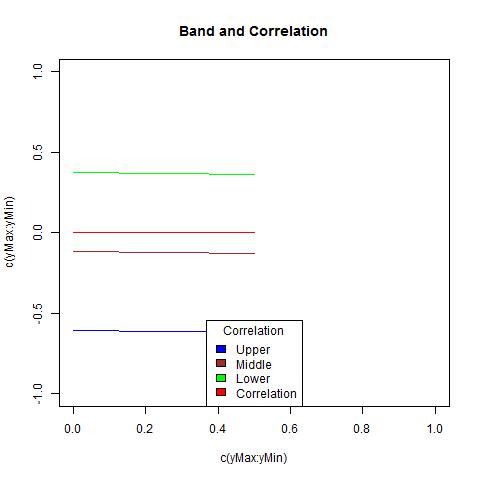

The table this chart was drawn from, first rows:
, X1, X2, middle, corArray
1, 0.3774, -0.6089, -0.1157, 0
2, 0.3649, -0.622, -0.1286, 0
